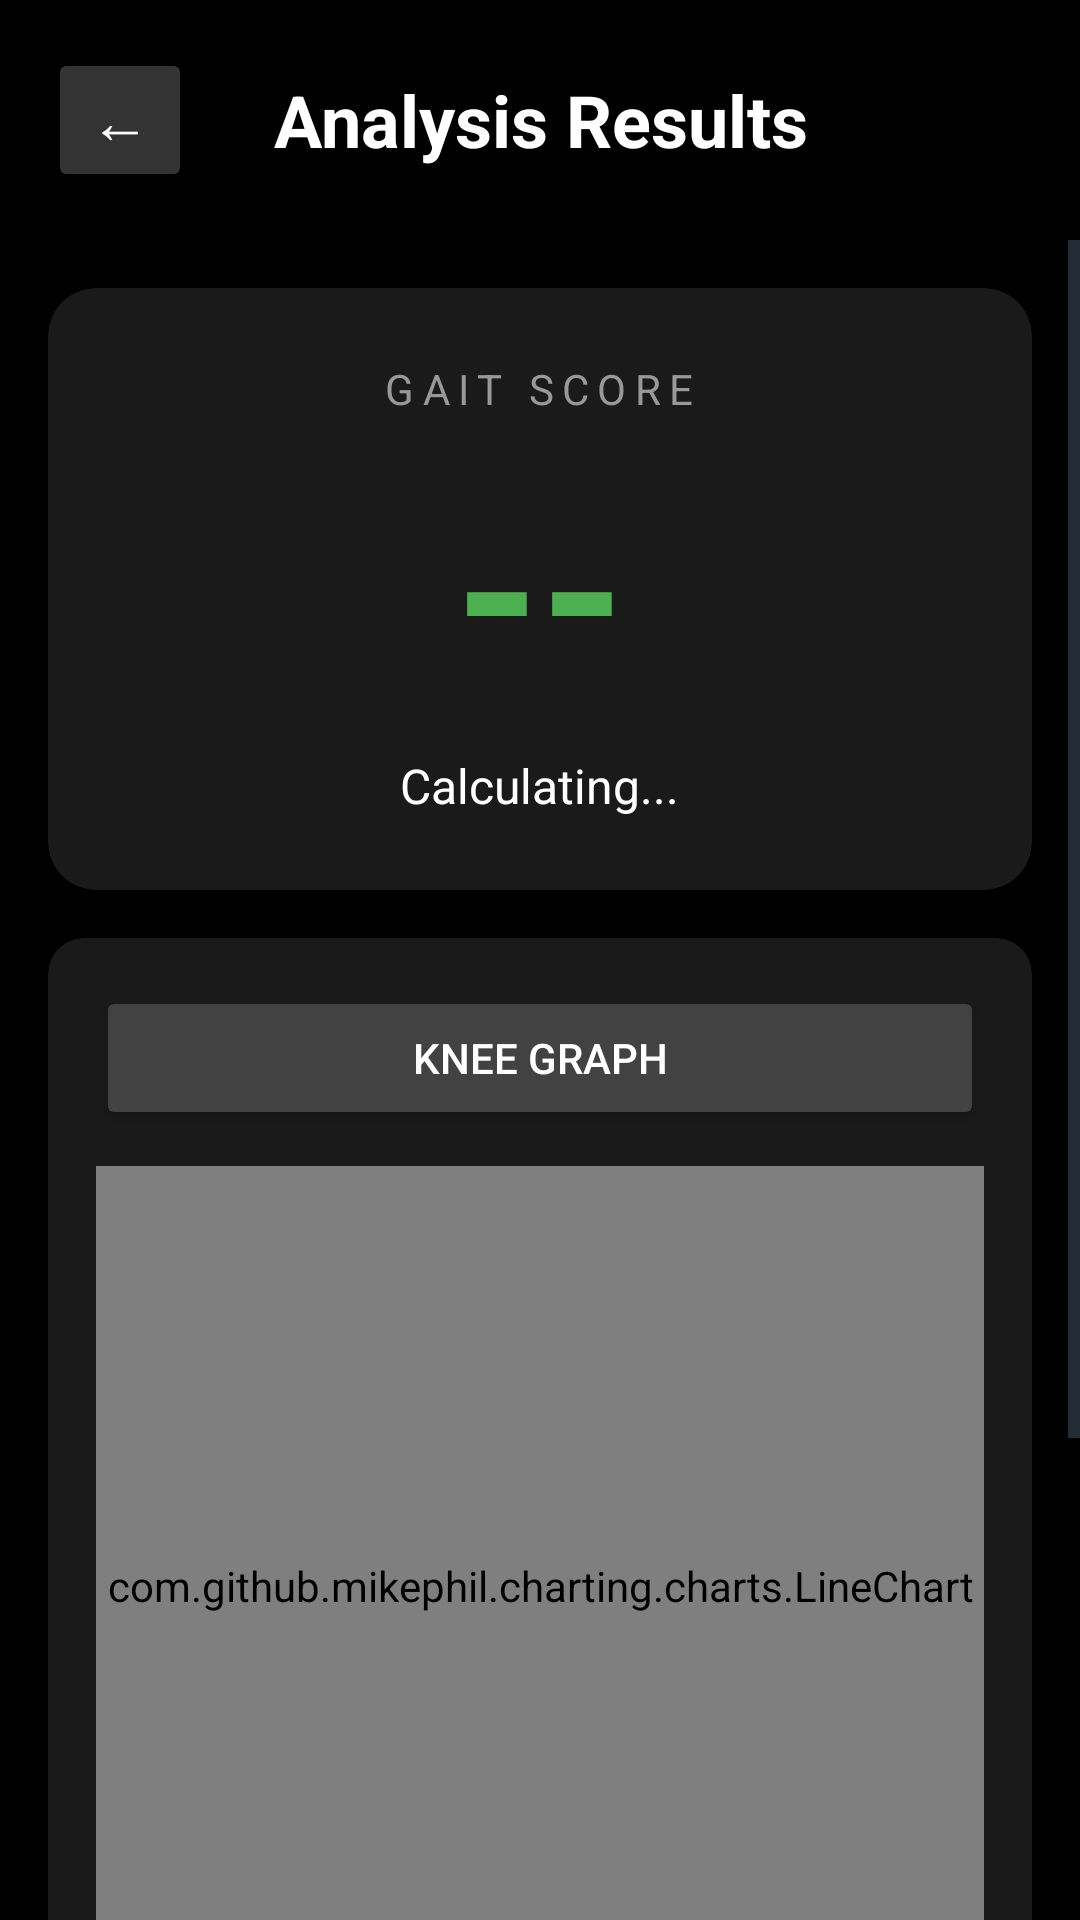

Layout XML and referenced resources for this Android screen:
<!-- AndroidManifest.xml: activity theme Theme.GaitVision -->
<!-- res/layout/activity_results.xml -->
<?xml version="1.0" encoding="utf-8"?>
<LinearLayout xmlns:android="http://schemas.android.com/apk/res/android"
    xmlns:app="http://schemas.android.com/apk/res-auto"
    android:layout_width="match_parent"
    android:layout_height="match_parent"
    android:orientation="vertical"
    android:background="@color/black">

    
    <LinearLayout
        android:layout_width="match_parent"
        android:layout_height="wrap_content"
        android:orientation="horizontal"
        android:gravity="center_vertical"
        android:padding="16dp">

        <Button
            android:id="@+id/btnBack"
            android:layout_width="48dp"
            android:layout_height="48dp"
            android:text="←"
            android:textSize="20sp"
            android:textColor="@color/white"
            android:backgroundTint="#333333" />

        <TextView
            android:layout_width="0dp"
            android:layout_height="wrap_content"
            android:layout_weight="1"
            android:text="Analysis Results"
            android:textSize="24sp"
            android:textStyle="bold"
            android:textColor="@color/white"
            android:gravity="center"
            android:layout_marginEnd="48dp" />

    </LinearLayout>

    <ScrollView
        android:layout_width="match_parent"
        android:layout_height="0dp"
        android:layout_weight="1"
        android:fillViewport="true">

        <LinearLayout
            android:layout_width="match_parent"
            android:layout_height="wrap_content"
            android:orientation="vertical"
            android:padding="16dp">

            
            <androidx.cardview.widget.CardView
                android:layout_width="match_parent"
                android:layout_height="wrap_content"
                android:layout_marginBottom="16dp"
                app:cardCornerRadius="16dp"
                app:cardBackgroundColor="#1A1A1A">

                <LinearLayout
                    android:layout_width="match_parent"
                    android:layout_height="wrap_content"
                    android:orientation="vertical"
                    android:padding="24dp"
                    android:gravity="center">

                    <TextView
                        android:layout_width="wrap_content"
                        android:layout_height="wrap_content"
                        android:text="GAIT SCORE"
                        android:textColor="#999999"
                        android:textSize="14sp"
                        android:letterSpacing="0.2" />

                    <TextView
                        android:id="@+id/tvGaitScore"
                        android:layout_width="wrap_content"
                        android:layout_height="wrap_content"
                        android:text="--"
                        android:textColor="#4CAF50"
                        android:textSize="72sp"
                        android:textStyle="bold"
                        android:layout_marginVertical="8dp" />

                    <TextView
                        android:id="@+id/tvScoreLabel"
                        android:layout_width="wrap_content"
                        android:layout_height="wrap_content"
                        android:text="Calculating..."
                        android:textColor="@color/white"
                        android:textSize="16sp" />

                </LinearLayout>

            </androidx.cardview.widget.CardView>

            
            <androidx.cardview.widget.CardView
                android:layout_width="match_parent"
                android:layout_height="wrap_content"
                android:layout_marginBottom="16dp"
                app:cardCornerRadius="12dp"
                app:cardBackgroundColor="#1A1A1A">

                <LinearLayout
                    android:layout_width="match_parent"
                    android:layout_height="wrap_content"
                    android:orientation="vertical"
                    android:padding="16dp">

                    <Button
                        android:id="@+id/btnSelectGraph"
                        android:layout_width="match_parent"
                        android:layout_height="48dp"
                        android:text="Knee Graph"
                        android:textColor="@color/white"
                        android:backgroundTint="#424242"
                        android:layout_marginBottom="12dp" />

                    <FrameLayout
                        android:layout_width="match_parent"
                        android:layout_height="280dp">

                        <com.github.mikephil.charting.charts.LineChart
                            android:id="@+id/lineChartHip"
                            android:layout_width="match_parent"
                            android:layout_height="match_parent"
                            android:visibility="invisible" />

                        <com.github.mikephil.charting.charts.LineChart
                            android:id="@+id/lineChartKnee"
                            android:layout_width="match_parent"
                            android:layout_height="match_parent"
                            android:visibility="visible" />

                        <com.github.mikephil.charting.charts.LineChart
                            android:id="@+id/lineChartAnkle"
                            android:layout_width="match_parent"
                            android:layout_height="match_parent"
                            android:visibility="invisible" />

                        <com.github.mikephil.charting.charts.LineChart
                            android:id="@+id/lineChartTorso"
                            android:layout_width="match_parent"
                            android:layout_height="match_parent"
                            android:visibility="invisible" />

                    </FrameLayout>

                    <TextView
                        android:layout_width="match_parent"
                        android:layout_height="wrap_content"
                        android:text="Blue = Left side, Red = Right side"
                        android:textColor="#666666"
                        android:textSize="12sp"
                        android:gravity="center"
                        android:layout_marginTop="8dp" />

                </LinearLayout>

            </androidx.cardview.widget.CardView>

            
            <Button
                android:id="@+id/btnExportCsv"
                android:layout_width="match_parent"
                android:layout_height="56dp"
                android:text="📄 Export CSV Files"
                android:textSize="16sp"
                android:textColor="@color/white"
                android:backgroundTint="#2196F3"
                android:layout_marginBottom="12dp" />

            <Button
                android:id="@+id/btnMainMenu"
                android:layout_width="match_parent"
                android:layout_height="56dp"
                android:text="🏠 Return to Main Menu"
                android:textSize="16sp"
                android:textColor="@color/white"
                android:backgroundTint="#9C27B0" />

        </LinearLayout>

    </ScrollView>

</LinearLayout>
<!-- resources referenced by this layout -->
<resources>
  <color name="black">#FF000000</color>
  <color name="white">#FFFFFFFF</color>
  <style name="Theme.GaitVision" parent="Theme.MaterialComponents.DayNight.NoActionBar">
          
          <item name="colorPrimary">@color/primary_blue</item>
          <item name="colorPrimaryVariant">@color/primary_blue_dark</item>
          <item name="colorPrimaryDark">@color/primary_blue_dark</item>
          <item name="colorAccent">@color/secondary_teal</item>
          <item name="colorSecondary">@color/secondary_teal</item>
          <item name="colorSecondaryVariant">@color/secondary_teal</item>
          
          
          <item name="android:colorBackground">@color/background_light</item>
          <item name="android:windowBackground">@color/background_light</item>
          <item name="colorSurface">@color/background_light</item>
          
          
          <item name="android:statusBarColor">@color/primary_blue</item>
          <item name="android:windowLightStatusBar">false</item>
          
          
          <item name="android:textColorPrimary">@color/text_primary</item>
          <item name="android:textColorSecondary">@color/text_secondary</item>
          <item name="colorOnPrimary">@color/white</item>
          <item name="colorOnSecondary">@color/white</item>
          <item name="colorOnBackground">@color/text_primary</item>
          <item name="colorOnSurface">@color/text_primary</item>
      </style>
  <color name="primary_blue">#FF3B82F6</color>
  <color name="primary_blue_dark">#FF1E3A8A</color>
  <color name="secondary_teal">#FF0891B2</color>
  <color name="background_light">#FFF8FAFC</color>
  <color name="text_primary">#FF0F172A</color>
  <color name="text_secondary">#FF475569</color>
</resources>
